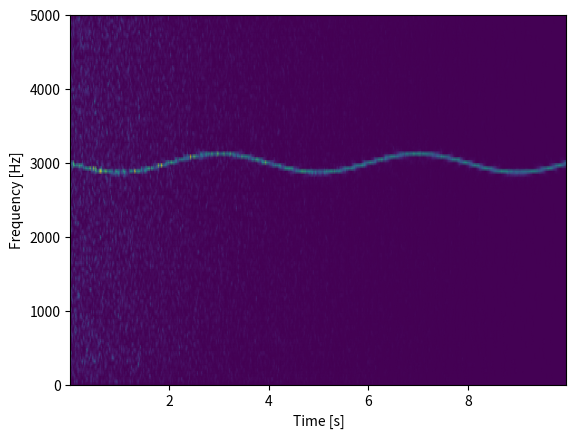

Write the Python code that produced this figure.
import numpy as np
from scipy import signal
import matplotlib.pyplot as plt
#Codigo de ejemplo del espectograma real, sacado de la documentacion de scipy,
#Se encuentra disponible en https://docs.scipy.org/doc/scipy/reference/generated/scipy.signal.spectrogram.html

#Esto es un generador aleatorio que se utilizará para agregar ruido aleatorio a la señal.
rng = np.random.default_rng()
fs = 10e3 #Sampling frequency, 10kHz
N = 1e5 #Number of samples in the signal
amp = 2 * np.sqrt(2) #Amplitud de la onda portadora

noise_power = 0.01 * fs / 2 #Potencia del ruido

time = np.arange(N) / float(fs) #Es el tiempo de muestreo

mod = 500*np.cos(2*np.pi*0.25*time) #Es una forma de onda coseno con una frecuencia de 0,25 Hz que modulará la señal portadora.

carrier = amp * np.sin(2*np.pi*3e3*time + mod) #Es la señal portadora

noise = rng.normal(scale=np.sqrt(noise_power), size=time.shape)
noise *= np.exp(-time/5)  #El ruido va decreciendo exponecialmente

x = carrier + noise  #La señal final que es el ruido más la señal portadora
f, t, Sxx = signal.spectrogram(x, fs)  #Se saca el array de valores del espectograma

#Por ultimo se grafica
plt.pcolormesh(t, f, Sxx, shading='gouraud')
plt.ylabel('Frequency [Hz]')
plt.xlabel('Time [s]')
plt.show()
